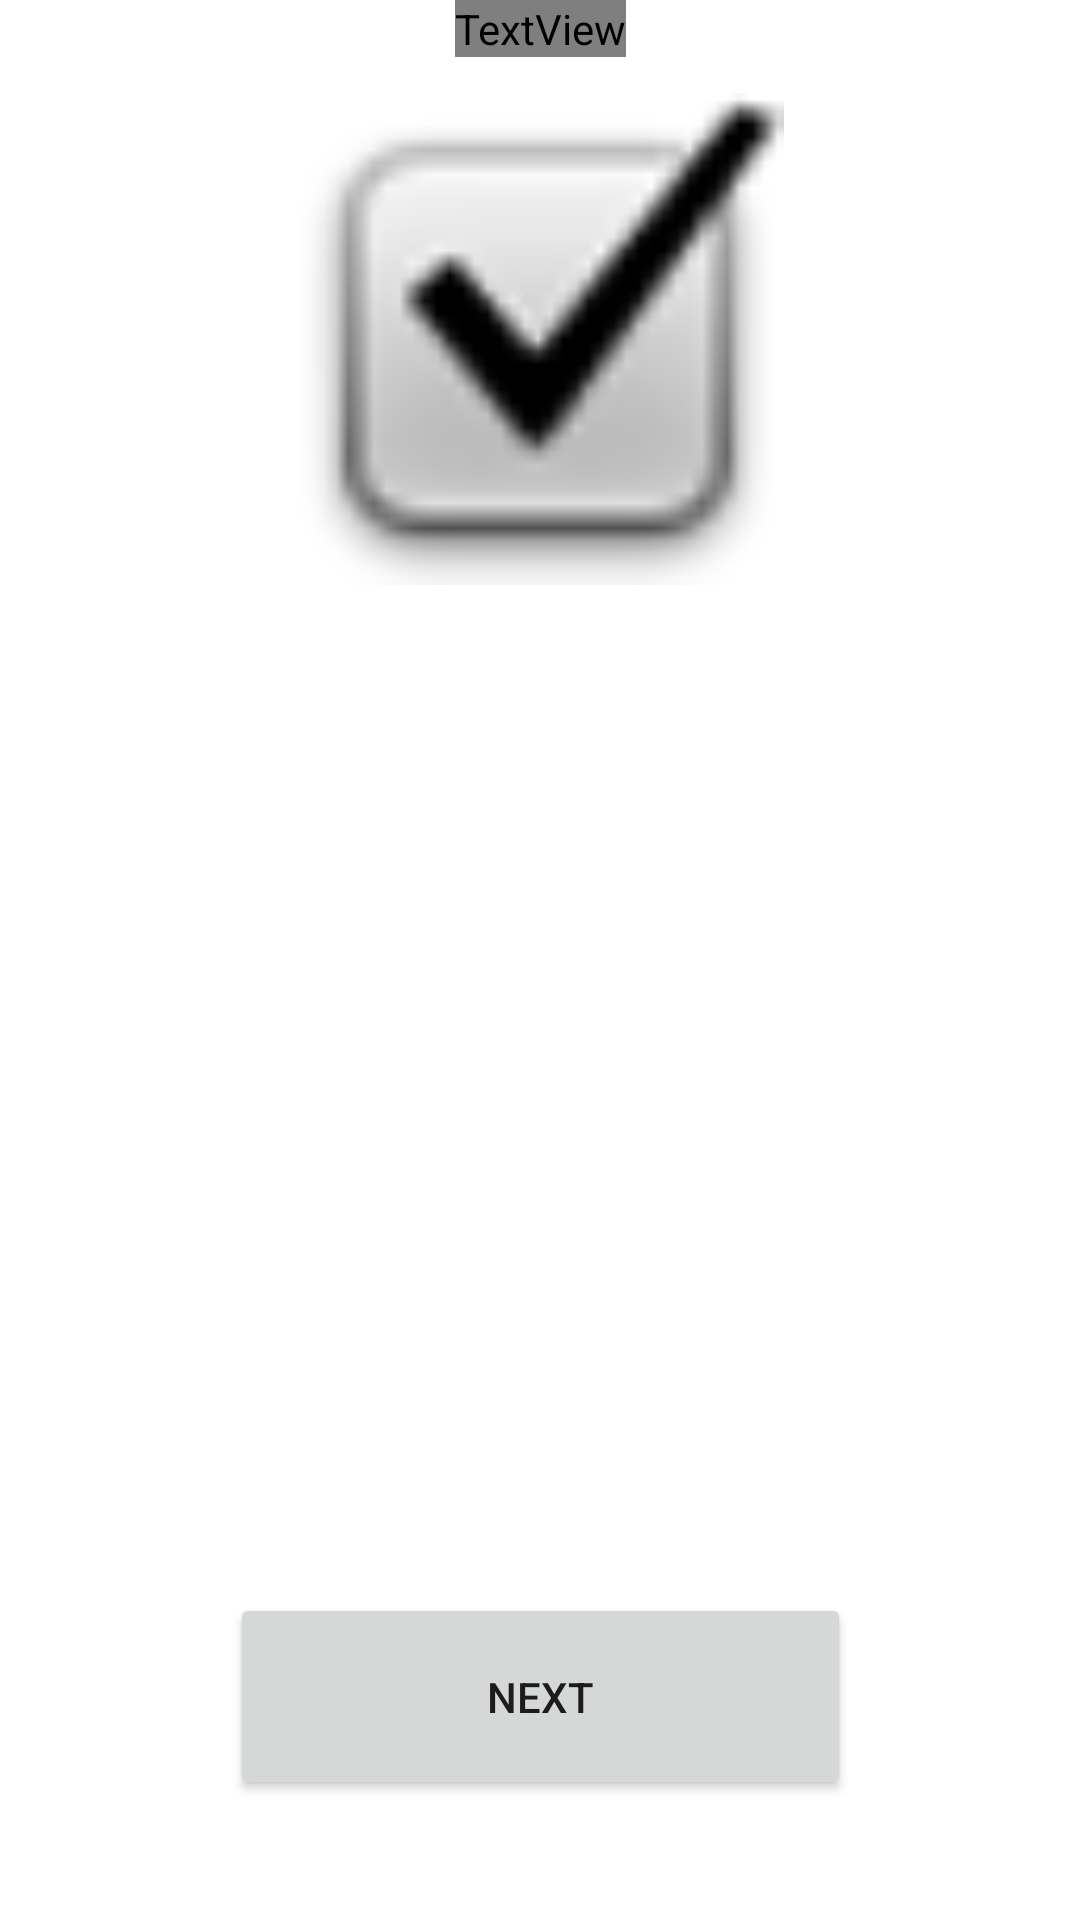

Write the Android layout XML for this screen, with the resource values it uses.
<!-- AndroidManifest.xml: application theme Theme.CSC2053_Quiz_App_AndroidStudio -->
<!-- res/layout/correct_answer.xml -->
<?xml version="1.0" encoding="utf-8"?>
<androidx.constraintlayout.widget.ConstraintLayout xmlns:android="http://schemas.android.com/apk/res/android"
    xmlns:app="http://schemas.android.com/apk/res-auto"
    xmlns:tools="http://schemas.android.com/tools"
    android:background="@color/green"
    android:layout_width="match_parent"
    android:layout_height="match_parent">

    <TextView
        android:id="@+id/textView4"
        android:layout_width="wrap_content"
        android:layout_height="wrap_content"
        android:fontFamily="sans-serif-black"
        android:text="Correct!"
        android:textSize="96sp"
        app:fontVariationSettings="cpm"
        app:layout_constraintEnd_toEndOf="parent"
        app:layout_constraintStart_toStartOf="parent"
        app:layout_constraintTop_toTopOf="parent" />

    <Button
        android:id="@+id/button4"
        android:layout_width="207dp"
        android:layout_height="69dp"
        android:layout_marginBottom="40dp"
        android:text="Next"
        app:layout_constraintBottom_toBottomOf="parent"
        app:layout_constraintEnd_toEndOf="parent"
        app:layout_constraintStart_toStartOf="parent" />

    <ImageView
        android:id="@+id/imageView2"
        android:layout_width="176dp"
        android:layout_height="164dp"
        android:layout_marginTop="12dp"
        app:layout_constraintEnd_toEndOf="parent"
        app:layout_constraintHorizontal_bias="0.497"
        app:layout_constraintStart_toStartOf="parent"
        app:layout_constraintTop_toBottomOf="@+id/textView4"
        app:srcCompat="@android:drawable/checkbox_on_background" />

</androidx.constraintlayout.widget.ConstraintLayout>
<!-- resources referenced by this layout -->
<resources>
  <style name="Theme.CSC2053_Quiz_App_AndroidStudio" parent="Theme.MaterialComponents.DayNight.DarkActionBar">
          
          <item name="colorPrimary">@color/purple_500</item>
          <item name="colorPrimaryVariant">@color/purple_700</item>
          <item name="colorOnPrimary">@color/white</item>
          
          <item name="colorSecondary">@color/teal_200</item>
          <item name="colorSecondaryVariant">@color/teal_700</item>
          <item name="colorOnSecondary">@color/black</item>
          
          <item name="android:statusBarColor" tools:targetApi="l">?attr/colorPrimaryVariant</item>
          
      </style>
  <!-- not gathered from this repository: default colours our renderer supplied (Android Studio template values) -->
  <color name="purple_500">#FF6200EE</color>
  <color name="purple_700">#FF3700B3</color>
  <color name="teal_200">#FF03DAC5</color>
  <color name="teal_700">#FF018786</color>
  <color name="black">#FF000000</color>
  <color name="white">#FFFFFFFF</color>
</resources>
